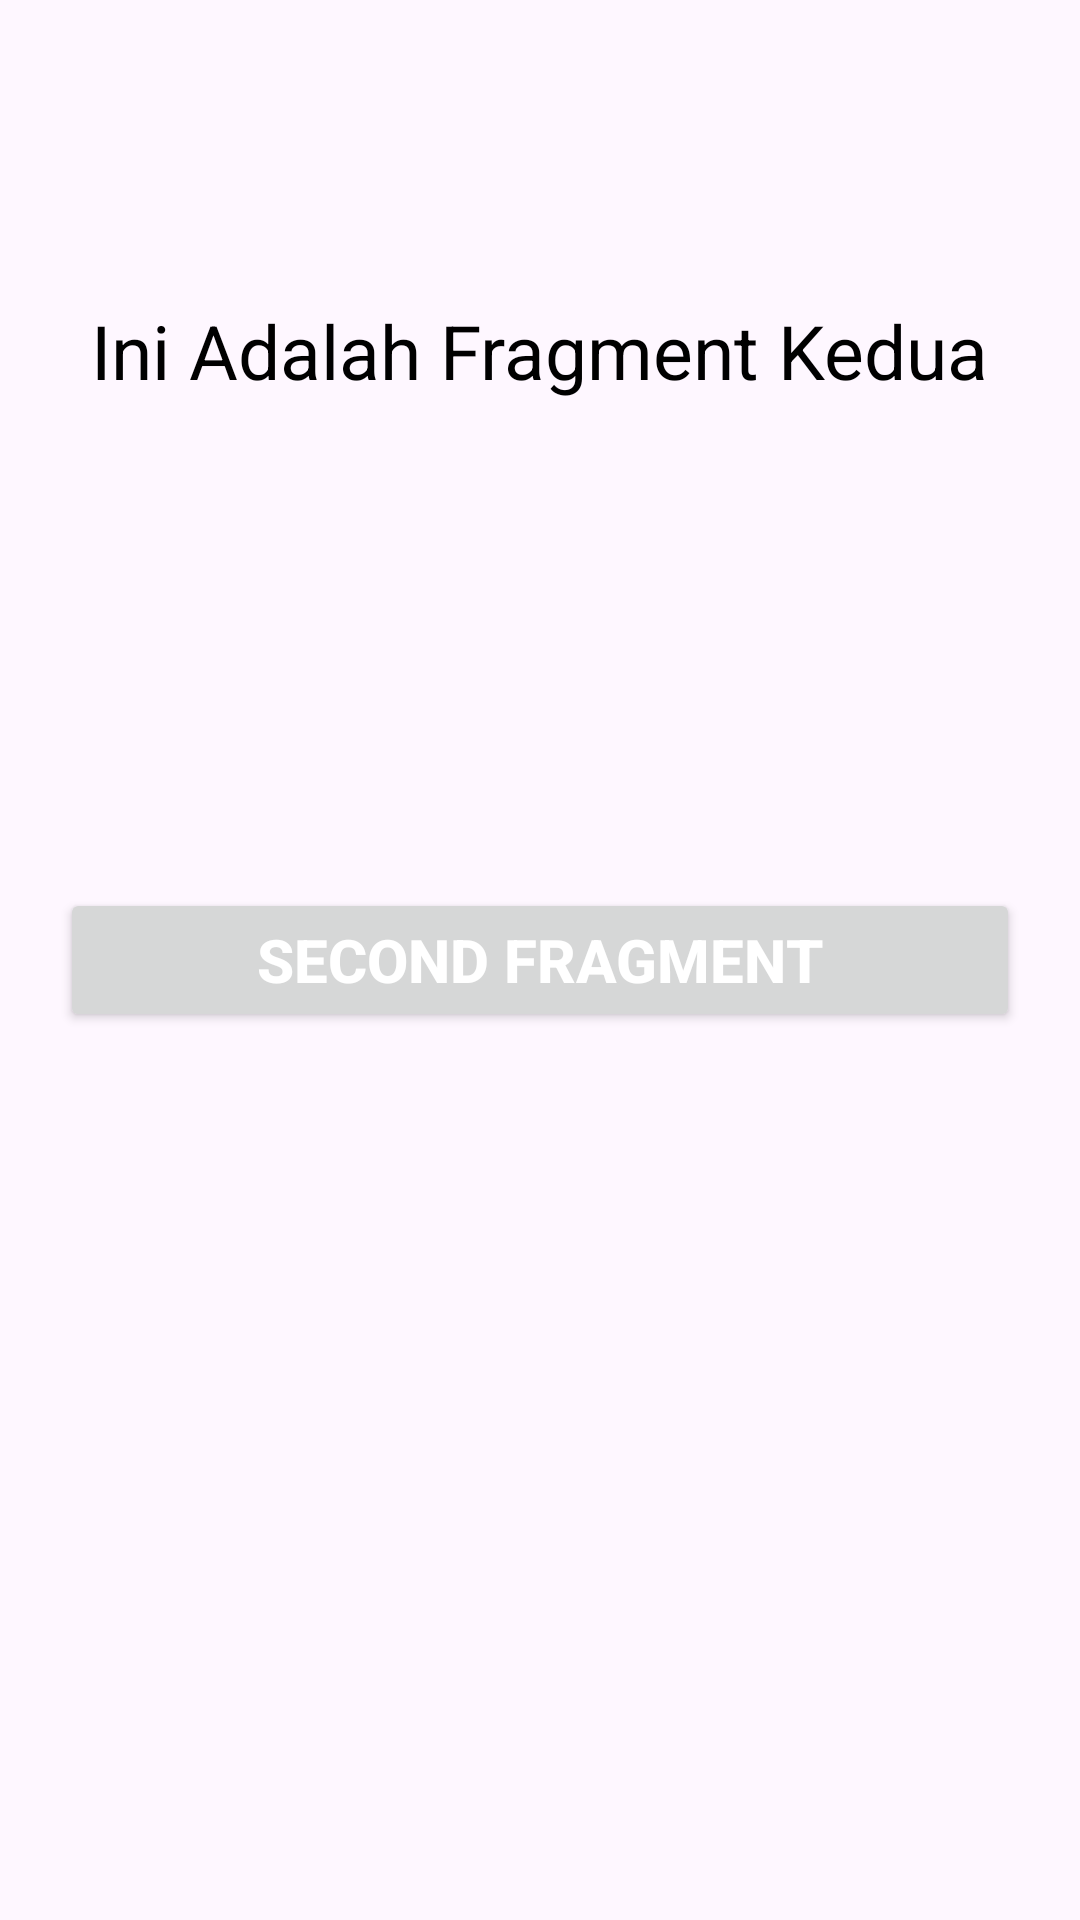

Reconstruct the res/layout file that produces this screen, plus the resources it refers to.
<!-- AndroidManifest.xml: application theme Theme.FragmentFerdilan -->
<!-- res/layout/fragment_second.xml -->
<?xml version="1.0" encoding="utf-8"?>
<RelativeLayout xmlns:android="http://schemas.android.com/apk/res/android"
    xmlns:tools="http://schemas.android.com/tools"
    android:layout_width="match_parent"
    android:layout_height="match_parent"
    tools:context=".FirstFragment">


    <TextView
        android:layout_width="wrap_content"
        android:layout_height="wrap_content"
        android:layout_centerHorizontal="true"
        android:layout_marginTop="100dp"
        android:text="Ini Adalah Fragment Kedua"
        android:textColor="@color/black"
        android:textSize="25sp" />

    <Button
        android:id="@+id/secondbutton"
        android:layout_width="fill_parent"
        android:layout_height="wrap_content"
        android:layout_centerInParent="true"
        android:layout_marginLeft="20dp"
        android:layout_marginRight="20dp"
        android:text="Second Fragment"
        android:textColor="@color/white"
        android:textSize="20sp"
        android:textStyle="bold" />

</RelativeLayout>
<!-- resources referenced by this layout -->
<resources>
  <color name="black">#FF000000</color>
  <color name="white">#FFFFFFFF</color>
  <style name="Theme.FragmentFerdilan" parent="Base.Theme.FragmentFerdilan" />
  <style name="Base.Theme.FragmentFerdilan" parent="Theme.Material3.DayNight.NoActionBar">
          
          
      </style>
</resources>
